Image classification data set "weld_defects" (Rajiv1417/ML_Ops on GitHub). Class labels (2): defect, normal.

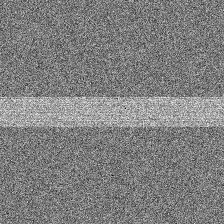
Label: normal

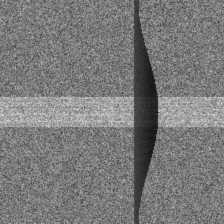
Label: defect

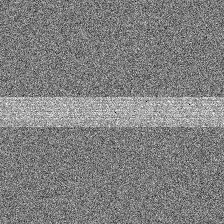
Label: normal

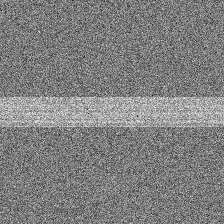
Label: normal

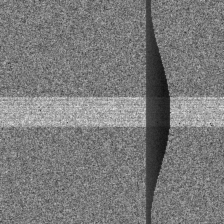
Label: defect

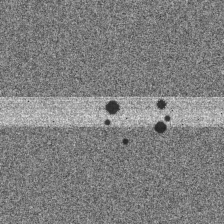
Label: defect
